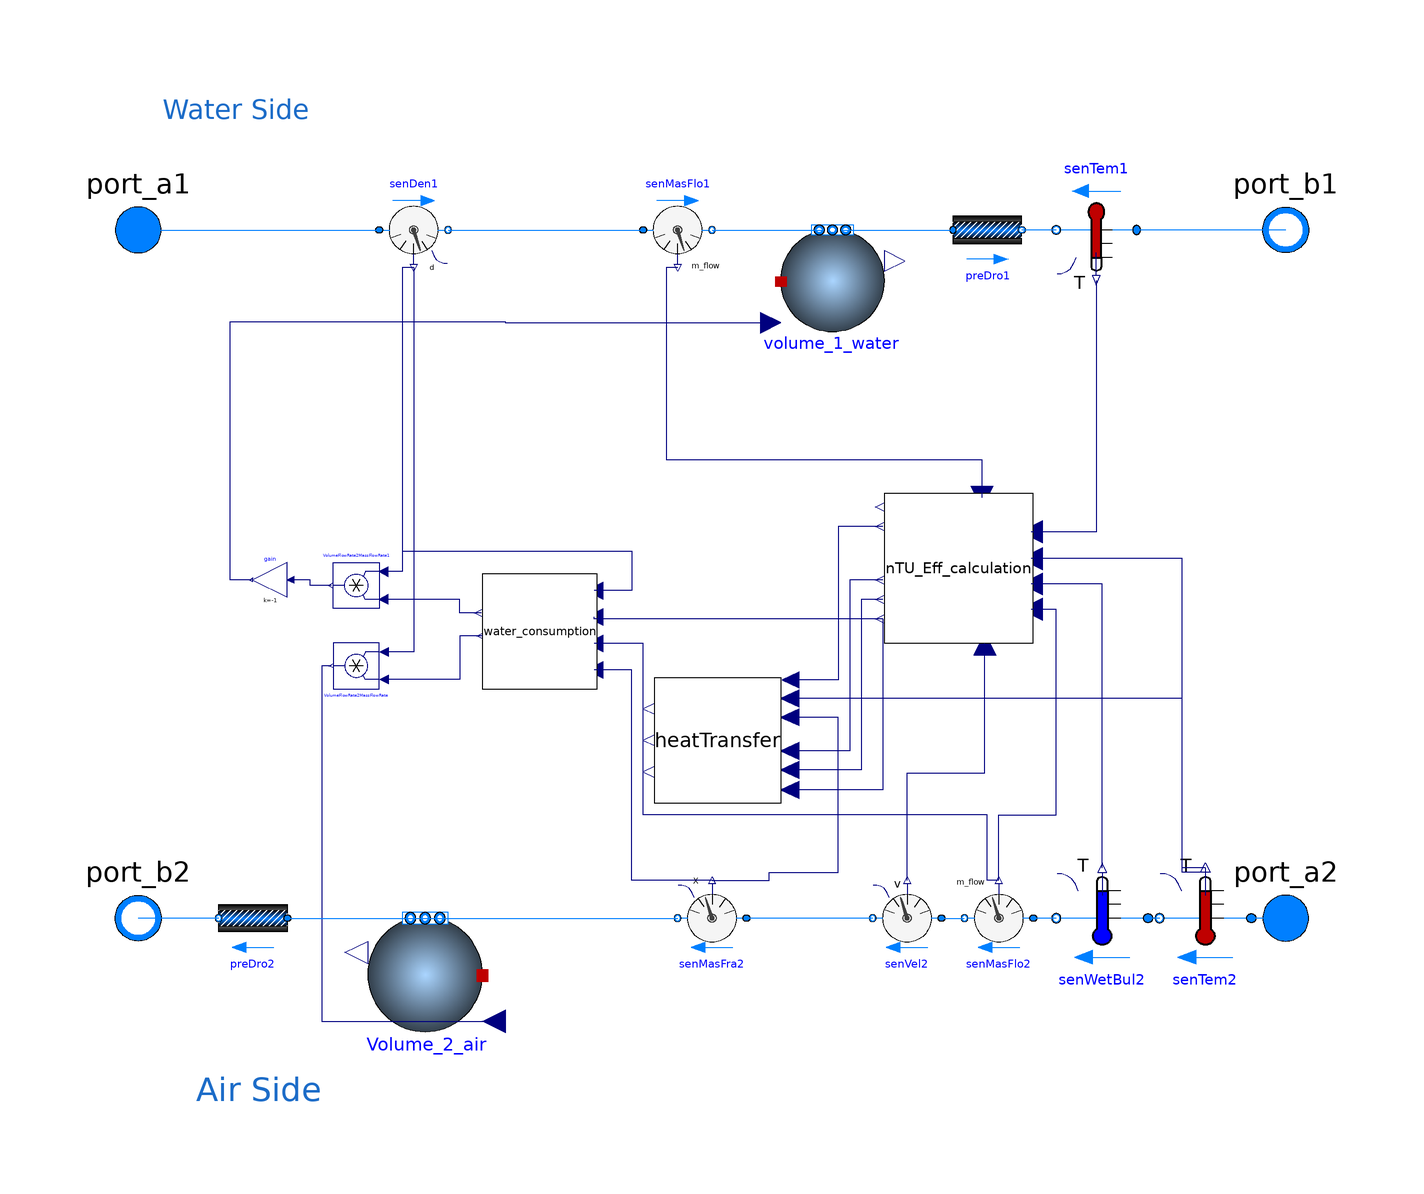

This picture is the connection diagram that the Modelica source below describes through its graphical annotations.

model DEC_Neumerical_Method2_test2

      extends Buildings.Fluid.Interfaces.PartialFourPortInterface(
      replaceable package Medium2 =
        Modelica.Media.Interfaces.PartialCondensingGases,
    allowFlowReversal2=false,
    allowFlowReversal1=false,
    port_a1(h_outflow(start=h1_outflow_start)),
    port_b1(h_outflow(start=h1_outflow_start)),
    port_a2(h_outflow(start=h2_outflow_start)),
    port_b2(h_outflow(start=h2_outflow_start)));
  extends Buildings.Fluid.Interfaces.FourPortFlowResistanceParameters(
     final computeFlowResistance1=true, final computeFlowResistance2=true);

parameter Modelica.SIunits.Thickness Thickness=0.100
    "Evaporative cooling pad thickness(m)"
  annotation (Dialog(group="Evaporative cooler pad",
                enable=not (energyDynamics==Modelica.Fluid.Types.Dynamics.SteadyState)));

parameter Modelica.SIunits.Thickness Length = 2.1   "Evaporative cooling pad length(m)"
  annotation (Dialog(group="Evaporative cooler pad",
                enable=not (energyDynamics==Modelica.Fluid.Types.Dynamics.SteadyState)));

parameter Modelica.SIunits.Thickness Height = 0.91
                                                  "Evaporative cooling pad Height(m)"
  annotation (Dialog(group="Evaporative cooler pad",
                enable=not (energyDynamics==Modelica.Fluid.Types.Dynamics.SteadyState)));

 parameter Modelica.SIunits.Conductivity K_value= 0.04 " Evaporative cooling pad thermal conductivity"
  annotation (Dialog(group="Evaporative cooler pad",
                enable=not (energyDynamics==Modelica.Fluid.Types.Dynamics.SteadyState)));

 parameter Real Contact_surface_area = 440
                                          "Surface area per unit volume in comact with air(m2/m3)"
 annotation (Dialog(group="Evaporative cooler pad",
                enable=not (energyDynamics==Modelica.Fluid.Types.Dynamics.SteadyState)));

 parameter Real Pore_to_Volume_ratio = 0.93
                                           "Volume of pores to volume of the cooler pad (m3/m3)"
 annotation (Dialog(group="Evaporative cooler pad",
                enable=not (energyDynamics==Modelica.Fluid.Types.Dynamics.SteadyState)));

parameter Modelica.SIunits.Area PadArea= Length * Height
    "Evaporative cooling pad area(m2)"
  annotation (Dialog(group="Evaporative cooler pad",
                enable=not (energyDynamics==Modelica.Fluid.Types.Dynamics.SteadyState)));

 parameter Real P_atm = 101325
                              "in pascals";

 parameter Real DriftFactor = 0.1
    "Drift factor[user input]"
  annotation (Dialog(group="Water consumption",
                enable=not (energyDynamics==Modelica.Fluid.Types.Dynamics.SteadyState)));

 parameter Real Rcon = 2
    "Ratio of solids in the blowdown water[user input]"
  annotation (Dialog(group="Water consumption",
                enable=not (energyDynamics==Modelica.Fluid.Types.Dynamics.SteadyState)));

  parameter Modelica.SIunits.Time tau1 = 1 "Time constant at nominal flow"
     annotation (Dialog(tab = "Dynamics", group="Nominal condition"));
  parameter Modelica.SIunits.Time tau2 = 1 "Time constant at nominal flow"
     annotation (Dialog(tab = "Dynamics", group="Nominal condition"));

  // Advanced
  parameter Boolean homotopyInitialization = true "= true, use homotopy method"
    annotation(Evaluate=true, Dialog(tab="Advanced"));

  // Assumptions
  parameter Modelica.Fluid.Types.Dynamics energyDynamics=Modelica.Fluid.Types.Dynamics.DynamicFreeInitial
    "Type of energy balance: dynamic (3 initialization options) or steady state"
    annotation(Evaluate=true, Dialog(tab = "Dynamics", group="Equations"));
  parameter Modelica.Fluid.Types.Dynamics massDynamics=if tau1 > Modelica.Constants.eps
       then energyDynamics else Modelica.Fluid.Types.Dynamics.SteadyState
    "Type of mass balance: dynamic (3 initialization options) or steady state"
    annotation(Evaluate=true, Dialog(tab = "Dynamics", group="Equations"));

  // Initialization
  parameter Medium1.AbsolutePressure p1_start = Medium1.p_default
    "Start value of pressure"
    annotation(Dialog(tab = "Initialization", group = "Medium 1"));
  parameter Medium1.Temperature T1_start = Medium1.T_default
    "Start value of temperature"
    annotation(Dialog(tab = "Initialization", group = "Medium 1"));
  parameter Medium1.MassFraction X1_start[Medium1.nX] = Medium1.X_default
    "Start value of mass fractions m_i/m"
    annotation (Dialog(tab="Initialization", group = "Medium 1", enable=Medium1.nXi > 0));
  parameter Medium1.ExtraProperty C1_start[Medium1.nC](
    final quantity=Medium1.extraPropertiesNames)=fill(0, Medium1.nC)
    "Start value of trace substances"
    annotation (Dialog(tab="Initialization", group = "Medium 1", enable=Medium1.nC > 0));
  parameter Medium1.ExtraProperty C1_nominal[Medium1.nC](
    final quantity=Medium1.extraPropertiesNames) = fill(1E-2, Medium1.nC)
    "Nominal value of trace substances. (Set to typical order of magnitude.)"
   annotation (Dialog(tab="Initialization", group = "Medium 1", enable=Medium1.nC > 0));

  parameter Medium2.AbsolutePressure p2_start = Medium2.p_default
    "Start value of pressure"
    annotation(Dialog(tab = "Initialization", group = "Medium 2"));
  parameter Medium2.Temperature T2_start = Medium2.T_default
    "Start value of temperature"
    annotation(Dialog(tab = "Initialization", group = "Medium 2"));
  parameter Medium2.MassFraction X2_start[Medium2.nX] = Medium2.X_default
    "Start value of mass fractions m_i/m"
    annotation (Dialog(tab="Initialization", group = "Medium 2", enable=Medium2.nXi > 0));
  parameter Medium2.ExtraProperty C2_start[Medium2.nC](
    final quantity=Medium2.extraPropertiesNames)=fill(0, Medium2.nC)
    "Start value of trace substances"
    annotation (Dialog(tab="Initialization", group = "Medium 2", enable=Medium2.nC > 0));
  parameter Medium2.ExtraProperty C2_nominal[Medium2.nC](
    final quantity=Medium2.extraPropertiesNames) = fill(1E-2, Medium2.nC)
    "Nominal value of trace substances. (Set to typical order of magnitude.)"
   annotation (Dialog(tab="Initialization", group = "Medium 2", enable=Medium2.nC > 0));

  Modelica.SIunits.HeatFlowRate Q1_flow=volume_1_water.heatPort.Q_flow
    "Heat flow rate into medium 1";
  Modelica.SIunits.HeatFlowRate Q2_flow=Volume_2_air.heatPort.Q_flow
    "Heat flow rate into medium 2";

  replaceable
    Buildings.Fluid.MixingVolumes.BaseClasses.MixingVolumeHeatMoisturePort volume_1_water(nPorts=2)
    constrainedby
    Buildings.Fluid.MixingVolumes.BaseClasses.MixingVolumeHeatPort(
    redeclare final package Medium = Medium1,
    nPorts=2,
    V=m1_flow_nominal*tau1/rho1_nominal,
    final allowFlowReversal=allowFlowReversal1,
    final m_flow_nominal=m1_flow_nominal,
    energyDynamics=if tau1 > Modelica.Constants.eps then energyDynamics else
        Modelica.Fluid.Types.Dynamics.SteadyState,
    massDynamics=if tau1 > Modelica.Constants.eps then massDynamics else
        Modelica.Fluid.Types.Dynamics.SteadyState,
    final p_start=p1_start,
    final T_start=T1_start,
    final X_start=X1_start,
    final C_start=C1_start,
    final C_nominal=C1_nominal,
    mSenFac=1) "Volume for fluid 1_water"
    annotation (Placement(transformation(extent={{12,60},{30,42}})));

  replaceable
    Buildings.Fluid.MixingVolumes.BaseClasses.MixingVolumeHeatMoisturePort Volume_2_air(nPorts=2)
    constrainedby
    Buildings.Fluid.MixingVolumes.BaseClasses.MixingVolumeHeatPort(
    redeclare final package Medium = Medium2,
    nPorts=2,
    V=m2_flow_nominal*tau2/rho2_nominal,
    final allowFlowReversal=allowFlowReversal2,
    mSenFac=1,
    final m_flow_nominal=m2_flow_nominal,
    energyDynamics=if tau2 > Modelica.Constants.eps then energyDynamics else
        Modelica.Fluid.Types.Dynamics.SteadyState,
    massDynamics=if tau2 > Modelica.Constants.eps then massDynamics else
        Modelica.Fluid.Types.Dynamics.SteadyState,
    final p_start=p2_start,
    final T_start=T2_start,
    final X_start=X2_start,
    final C_start=C2_start,
    final C_nominal=C2_nominal) "Volume for fluid 2_air" annotation (Placement(
        transformation(
        origin={-50,-70},
        extent={{-10,-10},{10,10}},
        rotation=180)));

  Buildings.Fluid.FixedResistances.PressureDrop preDro1(
    redeclare final package Medium = Medium1,
    final m_flow_nominal=m1_flow_nominal,
    final deltaM=deltaM1,
    final allowFlowReversal=allowFlowReversal1,
    final show_T=false,
    final from_dp=from_dp1,
    final linearized=linearizeFlowResistance1,
    final homotopyInitialization=homotopyInitialization,
    final dp_nominal=dp1_nominal) "Flow resistance of water side"
    annotation (Placement(transformation(extent={{42,54},{54,66}})));

  Buildings.Fluid.FixedResistances.PressureDrop preDro2(
    redeclare final package Medium = Medium2,
    final m_flow_nominal=m2_flow_nominal,
    final deltaM=deltaM2,
    final allowFlowReversal=allowFlowReversal2,
    final show_T=false,
    final from_dp=from_dp2,
    final linearized=linearizeFlowResistance2,
    final homotopyInitialization=homotopyInitialization,
    final dp_nominal=dp2_nominal) "Flow resistance of air side"
    annotation (Placement(transformation(extent={{-74,-66},{-86,-54}})));

  Buildings.Fluid.Sensors.TemperatureWetBulbTwoPort senWetBul2(
    redeclare package Medium = Medium2,
    allowFlowReversal=true,
    m_flow_nominal=m2_flow_nominal,
    tau=0,
    initType=Modelica.Blocks.Types.Init.SteadyState,
    TWetBul_start(displayUnit="K")) "Air side WBT (~ambient WBT)"
    annotation (Placement(transformation(extent={{76,-68},{60,-52}})));
  Buildings.Fluid.Sensors.TemperatureTwoPort senTem2(
    redeclare package Medium = Medium2,
    m_flow_nominal=m2_flow_nominal,
    tau=0,
    initType=Modelica.Blocks.Types.Init.InitialState,
    T_start(displayUnit="K")) "Air side temperature (~ ambient DBT)"
    annotation (Placement(transformation(extent={{94,-68},{78,-52}})));
  Buildings.Fluid.Sensors.MassFractionTwoPort senMasFra2(
    redeclare package Medium = Buildings.Media.Air,
    m_flow_nominal=m2_flow_nominal,
    tau=0,
    initType=Modelica.Blocks.Types.Init.NoInit)
    "Air side inlet humidity ratio kg/kg"
    annotation (Placement(transformation(extent={{6,-66},{-6,-54}})));
  BaseClasses.HeatTransfer heatTransfer(Area_s=PadArea)
    annotation (Placement(transformation(extent={{12,-40},{-10,-18}})));
  Buildings.Fluid.Sensors.TemperatureTwoPort senTem1(
    redeclare package Medium = Medium1,
    m_flow_nominal=m1_flow_nominal,
    tau=0,
    initType=Modelica.Blocks.Types.Init.InitialState,
    T_start(displayUnit="K")) "Water side fluid temperature"
                                             annotation (Placement(transformation(extent={{74,68},
            {60,52}})));
  BaseClasses.NTU_Eff_calculation nTU_Eff_calculation(
    p_atm=P_atm,
    k=K_value,
    Thickness=Thickness,
    length=Length,
    height=Height,
    p_V=Contact_surface_area)
    annotation (Placement(transformation(extent={{56,14},{30,-12}})));
protected
  parameter Medium1.ThermodynamicState sta1_nominal=Medium1.setState_pTX(
      T=Medium1.T_default, p=Medium1.p_default, X=Medium1.X_default);
  parameter Modelica.SIunits.Density rho1_nominal=Medium1.density(sta1_nominal)
    "Density, used to compute fluid volume";
  parameter Medium2.ThermodynamicState sta2_nominal=Medium2.setState_pTX(
      T=Medium2.T_default, p=Medium2.p_default, X=Medium2.X_default);
  parameter Modelica.SIunits.Density rho2_nominal=Medium2.density(sta2_nominal)
    "Density, used to compute fluid volume";

  parameter Medium1.ThermodynamicState sta1_start=Medium1.setState_pTX(
      T=T1_start, p=p1_start, X=X1_start);
  parameter Modelica.SIunits.SpecificEnthalpy h1_outflow_start = Medium1.specificEnthalpy(sta1_start)
    "Start value for outflowing enthalpy";
  parameter Medium2.ThermodynamicState sta2_start=Medium2.setState_pTX(
      T=T2_start, p=p2_start, X=X2_start);
  parameter Modelica.SIunits.SpecificEnthalpy h2_outflow_start = Medium2.specificEnthalpy(sta2_start)
    "Start value for outflowing enthalpy";

 Buildings.Fluid.Sensors.DensityTwoPort senDen1(
    redeclare package Medium = Medium1,
    m_flow_nominal=m1_flow_nominal,
    tau=tau1,
    initType=Modelica.Blocks.Types.Init.InitialState) "Water side density"
    annotation (Placement(transformation(extent={{-58,66},{-46,54}})));
 Buildings.Fluid.Sensors.Velocity senVel2(
    redeclare package Medium = Medium2,
    m_flow_nominal=m2_flow_nominal,
    tau=0,
    initType=Modelica.Blocks.Types.Init.InitialState,
    A=PadArea) "Air side velocity over the cooling pad"
    annotation (Placement(transformation(extent={{40,-66},{28,-54}})));
 Buildings.Fluid.Sensors.MassFlowRate senMasFlo2(redeclare package Medium =
        Medium2) "Air side mass flow rate"
    annotation (Placement(transformation(extent={{56,-66},{44,-54}})));
 Buildings.Fluid.Sensors.MassFlowRate senMasFlo1(redeclare package Medium =
        Buildings.Media.Water) "Water side mass flow rate"
   annotation (Placement(transformation(extent={{6,-6},{-6,6}},
        rotation=180,
        origin={-6,60})));
public
  BaseClasses.Water_consumption water_consumption(f_drift=DriftFactor, Rcon=
        Rcon)
    annotation (Placement(transformation(extent={{-20,0},{-40,-20}})));
  Modelica.Blocks.Math.Product VolumeFlowRate2MassFlowRate annotation (Placement(transformation(extent={{-4,-4},
            {4,4}},
        rotation=180,
        origin={-62,-16})));
  Modelica.Blocks.Math.Product VolumeFlowRate2MassFlowRate1
                                                           annotation (Placement(transformation(extent={{4,-4},{
            -4,4}},
        rotation=0,
        origin={-62,-2})));
  Modelica.Blocks.Math.Gain gain(k=-1)
    annotation (Placement(transformation(extent={{-74,-4},{-80,2}})));
initial equation
  // Check for tau1
  assert((energyDynamics == Modelica.Fluid.Types.Dynamics.SteadyState) or
          tau1 > Modelica.Constants.eps,
"The parameter tau1, or the volume of the model from which tau may be derived, is unreasonably small.
 You need to set energyDynamics == Modelica.Fluid.Types.Dynamics.SteadyState to model steady-state.
 Received tau1 = " + String(tau1) + "\n");
  assert((massDynamics == Modelica.Fluid.Types.Dynamics.SteadyState) or
          tau1 > Modelica.Constants.eps,
"The parameter tau1, or the volume of the model from which tau may be derived, is unreasonably small.
 You need to set massDynamics == Modelica.Fluid.Types.Dynamics.SteadyState to model steady-state.
 Received tau1 = " + String(tau1) + "\n");

 // Check for tau2
  assert((energyDynamics == Modelica.Fluid.Types.Dynamics.SteadyState) or
          tau2 > Modelica.Constants.eps,
"The parameter tau2, or the volume of the model from which tau may be derived, is unreasonably small.
 You need to set energyDynamics == Modelica.Fluid.Types.Dynamics.SteadyState to model steady-state.
 Received tau2 = " + String(tau2) + "\n");
  assert((massDynamics == Modelica.Fluid.Types.Dynamics.SteadyState) or
          tau2 > Modelica.Constants.eps,
"The parameter tau2, or the volume of the model from which tau may be derived, is unreasonably small.
 You need to set massDynamics == Modelica.Fluid.Types.Dynamics.SteadyState to model steady-state.
 Received tau2 = " + String(tau2) + "\n");

equation

  connect(senDen1.port_b, senMasFlo1.port_a)
    annotation (Line(points={{-46,60},{-12,60}}, color={0,127,255}));
  connect(senMasFlo1.port_b, volume_1_water.ports[1])
    annotation (Line(points={{-8.88178e-16,60},{19.2,60}}, color={0,127,255}));
  connect(gain.y, volume_1_water.mWat_flow) annotation (Line(points={{-80.3,-1},
          {-84,-1},{-84,44},{-36,44},{-36,43.8},{10.2,43.8}}, color={0,0,127}));
  connect(port_b1, senTem1.port_a)
    annotation (Line(points={{100,60},{74,60}}, color={0,127,255}));
  connect(senTem1.T, nTU_Eff_calculation.Tw1) annotation (Line(points={{67,51.2},
          {67,7.37},{55.61,7.37}}, color={0,0,127}));
  connect(senTem1.port_b, preDro1.port_b)
    annotation (Line(points={{60,60},{54,60}}, color={0,127,255}));
  connect(volume_1_water.ports[2], preDro1.port_a)
    annotation (Line(points={{22.8,60},{42,60}}, color={0,127,255}));
  connect(senVel2.v, nTU_Eff_calculation.v_a) annotation (Line(points={{34,-53.4},
          {34,-34.7},{47.55,-34.7},{47.55,-12.13}}, color={0,0,127}));
  connect(port_a2, senTem2.port_a)
    annotation (Line(points={{100,-60},{94,-60}}, color={0,127,255}));
  connect(senTem2.port_b, senWetBul2.port_a)
    annotation (Line(points={{78,-60},{76,-60}}, color={0,127,255}));
  connect(senWetBul2.T, nTU_Eff_calculation.Ta_wb1) annotation (Line(points={{68,
          -51.2},{68,-1.73},{55.61,-1.73}}, color={0,0,127}));
  connect(senTem2.T, nTU_Eff_calculation.Ta_db1) annotation (Line(points={{86,-51.2},
          {82,-51.2},{82,2.69},{55.61,2.69}}, color={0,0,127}));
  connect(senWetBul2.port_b, senMasFlo2.port_a)
    annotation (Line(points={{60,-60},{56,-60}}, color={0,127,255}));
  connect(senVel2.port_a, senMasFlo2.port_b)
    annotation (Line(points={{40,-60},{44,-60}}, color={0,127,255}));
  connect(senMasFlo2.m_flow, nTU_Eff_calculation.ma_flow) annotation (Line(
        points={{50,-53.4},{50,-42},{60,-42},{60,-6.15},{55.61,-6.15}}, color={0,
          0,127}));
  connect(senVel2.port_b, senMasFra2.port_a)
    annotation (Line(points={{28,-60},{6,-60}}, color={0,127,255}));
  connect(senMasFra2.X, water_consumption.W_in) annotation (Line(points={{0,-53.4},
          {-14,-53.4},{-14,-16.7},{-20.5,-16.7}}, color={0,0,127}));
  connect(nTU_Eff_calculation.X_2, water_consumption.W_out) annotation (Line(
        points={{29.74,-7.84},{-20.5,-7.84},{-20.5,-7.5}}, color={0,0,127}));
  connect(preDro2.port_b, port_b2)
    annotation (Line(points={{-86,-60},{-100,-60}}, color={0,127,255}));
  connect(senDen1.d, VolumeFlowRate2MassFlowRate1.u1) annotation (Line(points={{
          -52,53.4},{-54,53.4},{-54,0.4},{-57.2,0.4}}, color={0,0,127}));
  connect(senDen1.d, water_consumption.Density) annotation (Line(points={{-52,53.4},
          {-54,53.4},{-54,4},{-14,4},{-14,-2.9},{-20.5,-2.9}}, color={0,0,127}));
  connect(VolumeFlowRate2MassFlowRate1.y, gain.u) annotation (Line(points={{-66.4,
          -2},{-70,-2},{-70,-1},{-73.4,-1}}, color={0,0,127}));
  connect(water_consumption.Vol_water, VolumeFlowRate2MassFlowRate1.u2)
    annotation (Line(points={{-40.2,-6.8},{-44,-6.8},{-44,-4.4},{-57.2,-4.4}},
        color={0,0,127}));
  connect(water_consumption.Vol_evap, VolumeFlowRate2MassFlowRate.u1)
    annotation (Line(points={{-40,-10.8},{-44,-10.8},{-44,-18.4},{-57.2,-18.4}},
        color={0,0,127}));
  connect(VolumeFlowRate2MassFlowRate.y, Volume_2_air.mWat_flow) annotation (
      Line(points={{-66.4,-16},{-68,-16},{-68,-78},{-38,-78}}, color={0,0,127}));
  connect(port_a1, senDen1.port_a)
    annotation (Line(points={{-100,60},{-58,60}}, color={0,127,255}));
  connect(senMasFlo1.m_flow, nTU_Eff_calculation.mw_flow) annotation (Line(
        points={{-6,53.4},{-8,53.4},{-8,20},{47.03,20},{47.03,13.35}}, color={0,
          0,127}));
  connect(nTU_Eff_calculation.hc, heatTransfer.hc) annotation (Line(points={{29.74,
          8.28},{22,8.28},{22,-18.4583},{13.7,-18.4583}}, color={0,0,127}));
  connect(nTU_Eff_calculation.hm, heatTransfer.hm) annotation (Line(points={{29.74,
          -1.08},{24,-1.08},{24,-30.8333},{13.6,-30.8333}}, color={0,0,127}));
  connect(nTU_Eff_calculation.Ta_db2, heatTransfer.T_db2) annotation (Line(
        points={{29.74,-4.46},{26,-4.46},{26,-34.1333},{13.6,-34.1333}}, color={
          0,0,127}));
  connect(nTU_Eff_calculation.X_2, heatTransfer.Wx_2) annotation (Line(points={{29.74,
          -7.84},{29.74,-37.6167},{13.6,-37.6167}},   color={0,0,127}));
  connect(senMasFra2.X, heatTransfer.Wx_1) annotation (Line(points={{0,-53.4},{
          10,-53.4},{10,-52},{22,-52},{22,-24.9667},{13.6,-24.9667}},
                                                                color={0,0,127}));
  connect(senTem2.T, heatTransfer.T_db1) annotation (Line(points={{86,-51.2},{
          86,-52},{82,-52},{82,-21.6667},{13.6,-21.6667}},
                                                  color={0,0,127}));
  connect(preDro2.port_a, Volume_2_air.ports[1])
    annotation (Line(points={{-74,-60},{-48,-60}}, color={0,127,255}));
  connect(Volume_2_air.ports[2], senMasFra2.port_b)
    annotation (Line(points={{-52,-60},{-6,-60}}, color={0,127,255}));
  connect(senDen1.d, VolumeFlowRate2MassFlowRate.u2) annotation (Line(points=
          {{-52,53.4},{-52,-13.6},{-57.2,-13.6}}, color={0,0,127}));
  connect(senMasFlo2.m_flow, water_consumption.m_flo) annotation (Line(points=
         {{50,-53.4},{48,-53.4},{48,-42},{-12,-42},{-12,-12.1},{-20.5,-12.1}},
        color={0,0,127}));
  annotation (Dialog(group="Evaporative cooler pad",
                enable=not (energyDynamics==Modelica.Fluid.Types.Dynamics.SteadyState)),
              Dialog(group="Evaporative cooler pad",
                enable=not (energyDynamics==Modelica.Fluid.Types.Dynamics.SteadyState)),
             Dialog(group="Evaporative cooler pad",
                enable=not (energyDynamics==Modelica.Fluid.Types.Dynamics.SteadyState)),
            Dialog(group="Evaporative cooler pad",
                enable=not (energyDynamics==Modelica.Fluid.Types.Dynamics.SteadyState)),
            Dialog(group="Evaporative cooler pad",
                enable=not (energyDynamics==Modelica.Fluid.Types.Dynamics.SteadyState)),
                            Dialog(group="Evaporative cooler pad",
                enable=not (energyDynamics==Modelica.Fluid.Types.Dynamics.SteadyState)),
    Documentation(info="<html>
<p>
This component transports two fluid streams between four ports.
It provides the basic model for implementing a dynamic heat exchanger.
</p>
<p>
The model can be used as-is, although there will be no heat or mass transfer
between the two fluid streams.
To add heat transfer, heat flow can be added to the heat port of the two volumes.
See for example
<a href=\"Buildings.Fluid.Chillers.Carnot_y\">
Buildings.Fluid.Chillers.Carnot_y</a>.
To add moisture input into (or moisture output from) volume <code>vol2</code>,
the model can be replaced with
<a href=\"modelica://Buildings.Fluid.MixingVolumes.MixingVolumeMoistAir\">
Buildings.Fluid.MixingVolumes.MixingVolumeMoistAir</a>.
</p>
<h4>Implementation</h4>
<p>
The variable names follow the conventions used in
<a href=\"modelica://Modelica.Fluid.Examples.HeatExchanger.BaseClasses.BasicHX\">
Modelica.Fluid.Examples.HeatExchanger.BaseClasses.BasicHX</a>.
</p>
</html>", revisions="<html>
<ul>
<li>
October 23, 2017, by Michael Wetter:<br/>
Made volume <code>vol1</code> replaceable. This is required for
<a href=\"https://github.com/lbl-srg/modelica-buildings/issues/1013\">Buildings, issue 1013</a>.
</li>
<li>
December 1, 2016, by Michael Wetter:<br/>
Updated model as <code>use_dh</code> is no longer a parameter in the pressure drop model.<br/>
This is for
<a href=\"https://github.com/ibpsa/modelica-ibpsa/issues/480\">#480</a>.
</li>
<li>
April 11, 2016 by Michael Wetter:<br/>
Corrected wrong hyperlink in documentation for
<a href=\"https://github.com/ibpsa/modelica-ibpsa/issues/450\">issue 450</a>.
</li>
<li>
January 26, 2016, by Michael Wetter:<br/>
Set <code>quantity</code> attributes.
</li>
<li>
November 13, 2015, by Michael Wetter:<br/>
Changed assignments of start values in <code>extends</code> statement.
This is for issue
<a href=\"https://github.com/ibpsa/modelica-ibpsa/issues/299\">#299</a>.
</li>
<li>
June 2, 2015, by Filip Jorissen:<br/>
Removed final modifier from <code>mSenFac</code> in
<code>vol1</code> and <code>vol2</code>.
This is for issue
<a href=\"https://github.com/ibpsa/modelica-ibpsa/issues/258=\">#258</a>.
</li>
<li>
May 6, 2015, by Michael Wetter:<br/>
Added missing propagation of <code>allowFlowReversal</code> to
instances <code>vol1</code> and <code>vol2</code>.
This is for issue
<a href=\"https://github.com/lbl-srg/modelica-buildings/issues/412\">#412</a>.
</li>
<li>
October 6, 2014, by Michael Wetter:<br/>
Changed medium declaration in pressure drop elements to be final.
</li>
<li>
May 28, 2014, by Michael Wetter:<br/>
Removed <code>annotation(Evaluate=true)</code> for parameters <code>tau1</code>
and <code>tau2</code>.
This is needed to allow changing the time constant after translation.
</li>
<li>
November 12, 2013, by Michael Wetter:<br/>
Removed <code>import Modelica.Constants</code> statement.
</li>
<li>
October 8, 2013, by Michael Wetter:<br/>
Removed parameter <code>show_V_flow</code>.
</li>
<li>
September 26, 2013, by Michael Wetter:<br/>
Removed unrequired <code>sum</code> operator.
</li>
<li>
February 6, 2012, by Michael Wetter:<br/>
Updated documentation.
</li>
<li>
February 3, 2012, by Michael Wetter:<br/>
Removed assignment of <code>m_flow_small</code> as it is no
longer used in its base class.
</li>
<li>
July 29, 2011, by Michael Wetter:
<ul>
<li>
Changed values of
<code>h_outflow_a1_start</code>,
<code>h_outflow_b1_start</code>,
<code>h_outflow_a2_start</code> and
<code>h_outflow_b2_start</code>, and
declared them as final.
</li>
<li>
Set nominal values for <code>vol1.C</code> and <code>vol2.C</code>.
</li>
</ul>
</li>
<li>
July 11, 2011, by Michael Wetter:<br/>
Changed parameterization of fluid volume so that steady-state balance is
used when <code>tau = 0</code>.
</li>
<li>
March 25, 2011, by Michael Wetter:<br/>
Added homotopy operator.
</li>
<li>
April 13, 2009, by Michael Wetter:<br/>
Added model to compute flow friction.
</li>
<li>
September 10, 2008 by Michael Wetter:<br/>
Added <code>stateSelect=StateSelect.always</code> for temperature of volume 1.
</li>
<li>
Changed temperature sensor from Celsius to Kelvin.
Unit conversion should be made during output
processing.
</li>
<li>
August 5, 2008, by Michael Wetter:<br/>
Replaced instances of <code>Delays.DelayFirstOrder</code> with instances of
<code>MixingVolumes.MixingVolume</code>. This allows to extract liquid for a condensing cooling
coil model.
</li>
<li>
March 25, 2008, by Michael Wetter:<br/>
First implementation.
</li>
</ul>
</html>"),
    Icon(coordinateSystem(
        preserveAspectRatio=false,
        extent={{-100,-100},{100,100}},
        grid={1,1}), graphics={
        Rectangle(
          extent={{-70,80},{70,-80}},
          lineColor={0,0,255},
          pattern=LinePattern.None,
          fillColor={95,95,95},
          fillPattern=FillPattern.Solid),
        Rectangle(
          extent={{-99,64},{102,54}},
          lineColor={0,0,255},
          pattern=LinePattern.None,
          fillColor={0,0,0},
          fillPattern=FillPattern.Solid),
        Rectangle(
          extent={{-99,-56},{102,-66}},
          lineColor={0,0,255},
          pattern=LinePattern.None,
          fillColor={0,0,0},
          fillPattern=FillPattern.Solid)}),
    Diagram(graphics={Text(
          extent={{-96,86},{-70,76}},
          lineColor={28,108,200},
          textString="Water Side"), Text(
          extent={{-90,-86},{-68,-94}},
          lineColor={28,108,200},
          textString="Air Side")}));
end DEC_Neumerical_Method2_test2;